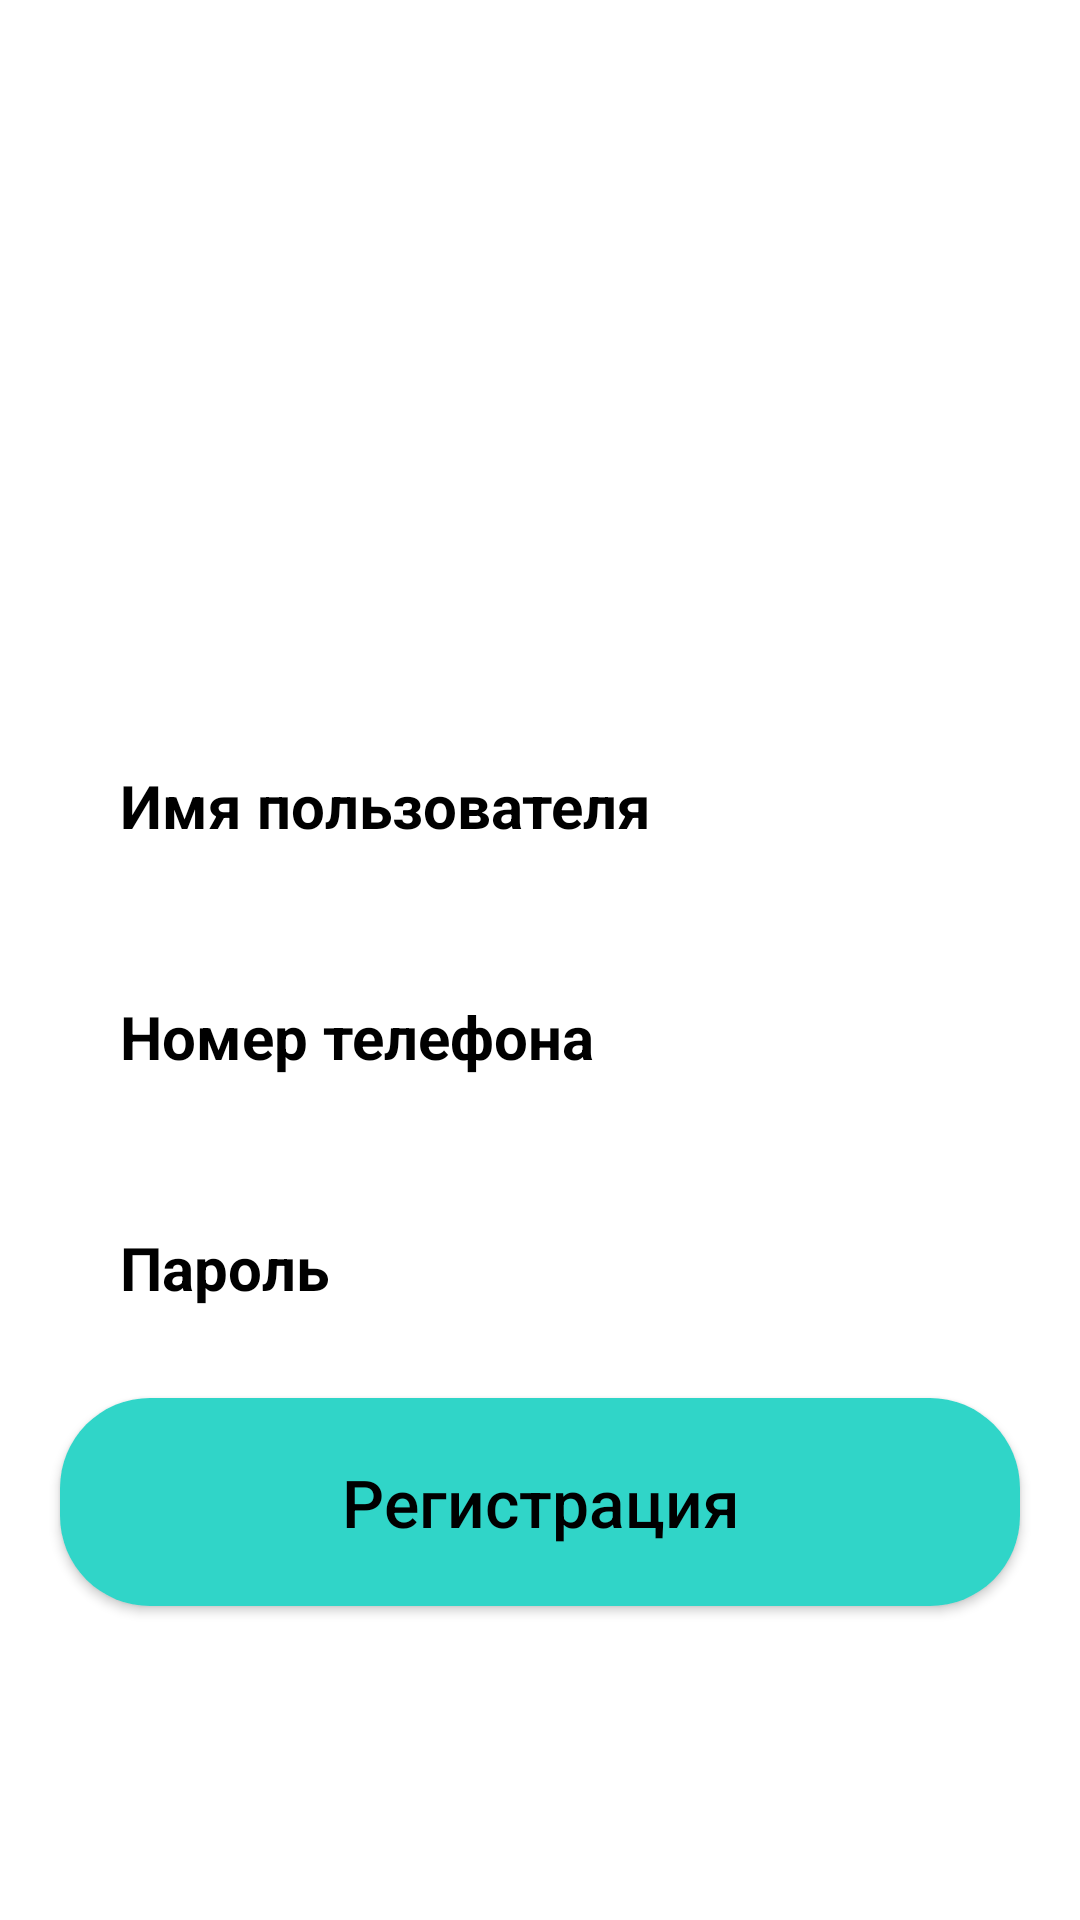

The Android layout XML behind this screen, and the referenced resources:
<!-- AndroidManifest.xml: application theme Theme.Kursach -->
<!-- res/layout/activity_register.xml -->
<?xml version="1.0" encoding="utf-8"?>
<RelativeLayout xmlns:android="http://schemas.android.com/apk/res/android"
    xmlns:app="http://schemas.android.com/apk/res-auto"
    xmlns:tools="http://schemas.android.com/tools"
    android:layout_width="match_parent"
    android:layout_height="match_parent"
    android:background="@color/white"
    tools:context=".RegisterActivity">

    <ImageView
        android:id="@+id/kinologo"
        android:layout_width="330dp"
        android:layout_height="120dp"
        android:layout_centerHorizontal="true"
        android:layout_marginTop="80dp"
        android:src="@drawable/ris" />

    <EditText
        android:id="@+id/register_username_input"
        android:layout_width="match_parent"
        android:layout_height="wrap_content"
        android:layout_below="@id/kinologo"
        android:background="@drawable/input_design"
        android:padding="15dp"
        android:layout_marginTop="40dp"
        android:layout_marginRight="25dp"
        android:layout_marginLeft="25dp"
        android:hint="Имя пользователя"
        android:inputType="text"
        android:textColorHint="@android:color/black"
        android:textColor="@android:color/black"
        android:textSize="20sp"
        android:textStyle="bold"
        />

    <EditText
        android:id="@+id/register_phone_input"
        android:layout_width="match_parent"
        android:layout_height="wrap_content"
        android:layout_below="@id/register_username_input"
        android:background="@drawable/input_design"
        android:padding="15dp"
        android:layout_marginTop="20dp"
        android:layout_marginRight="25dp"
        android:layout_marginLeft="25dp"
        android:hint="Номер телефона"
        android:inputType="number"
        android:textColorHint="@android:color/black"
        android:textColor="@android:color/black"
        android:textSize="20sp"
        android:textStyle="bold"
        />

    <EditText
        android:id="@+id/register_password_input"
        android:layout_width="match_parent"
        android:layout_height="wrap_content"
        android:layout_below="@id/register_phone_input"
        android:background="@drawable/input_design"
        android:padding="15dp"
        android:layout_marginTop="20dp"
        android:layout_marginRight="25dp"
        android:layout_marginLeft="25dp"
        android:hint="Пароль"
        android:inputType="textPassword"
        android:textColorHint="@android:color/black"
        android:textColor="@android:color/black"
        android:textSize="20sp"
        android:textStyle="bold"
        />

    <Button
        android:id="@+id/register_btn"
        android:layout_width="match_parent"
        android:layout_height="wrap_content"
        android:layout_marginTop="15dp"
        android:layout_below="@+id/register_password_input"
        android:layout_marginLeft="20dp"
        android:layout_marginRight="20dp"
        android:background="@drawable/button"
        android:padding="20dp"
        android:text="Регистрация"
        android:textAllCaps="false"
        android:textSize="22sp"
        android:textColor="@android:color/black"
        />

</RelativeLayout>
<!-- resources referenced by this layout -->
<resources>
  <color name="white">#FFFFFFFF</color>
  <!-- drawable button (drawable) -->
  <?xml version="1.0" encoding="utf-8"?>
  <shape xmlns:android="http://schemas.android.com/apk/res/android">
      <solid
          android:color="@color/biruza"
          >
      </solid>
      <corners
          android:radius="30dp"
  
          >
  
      </corners>
  </shape>
  <style name="Theme.Kursach" parent="Base.Theme.Kursach" />
  <color name="biruza">#30D5C8</color>
  <style name="Base.Theme.Kursach" parent="Theme.Material3.DayNight.NoActionBar">
         Customize your light theme here. --&gt;
          <item name="colorPrimary">@color/biruza</item> --&gt;
      </style>
</resources>
